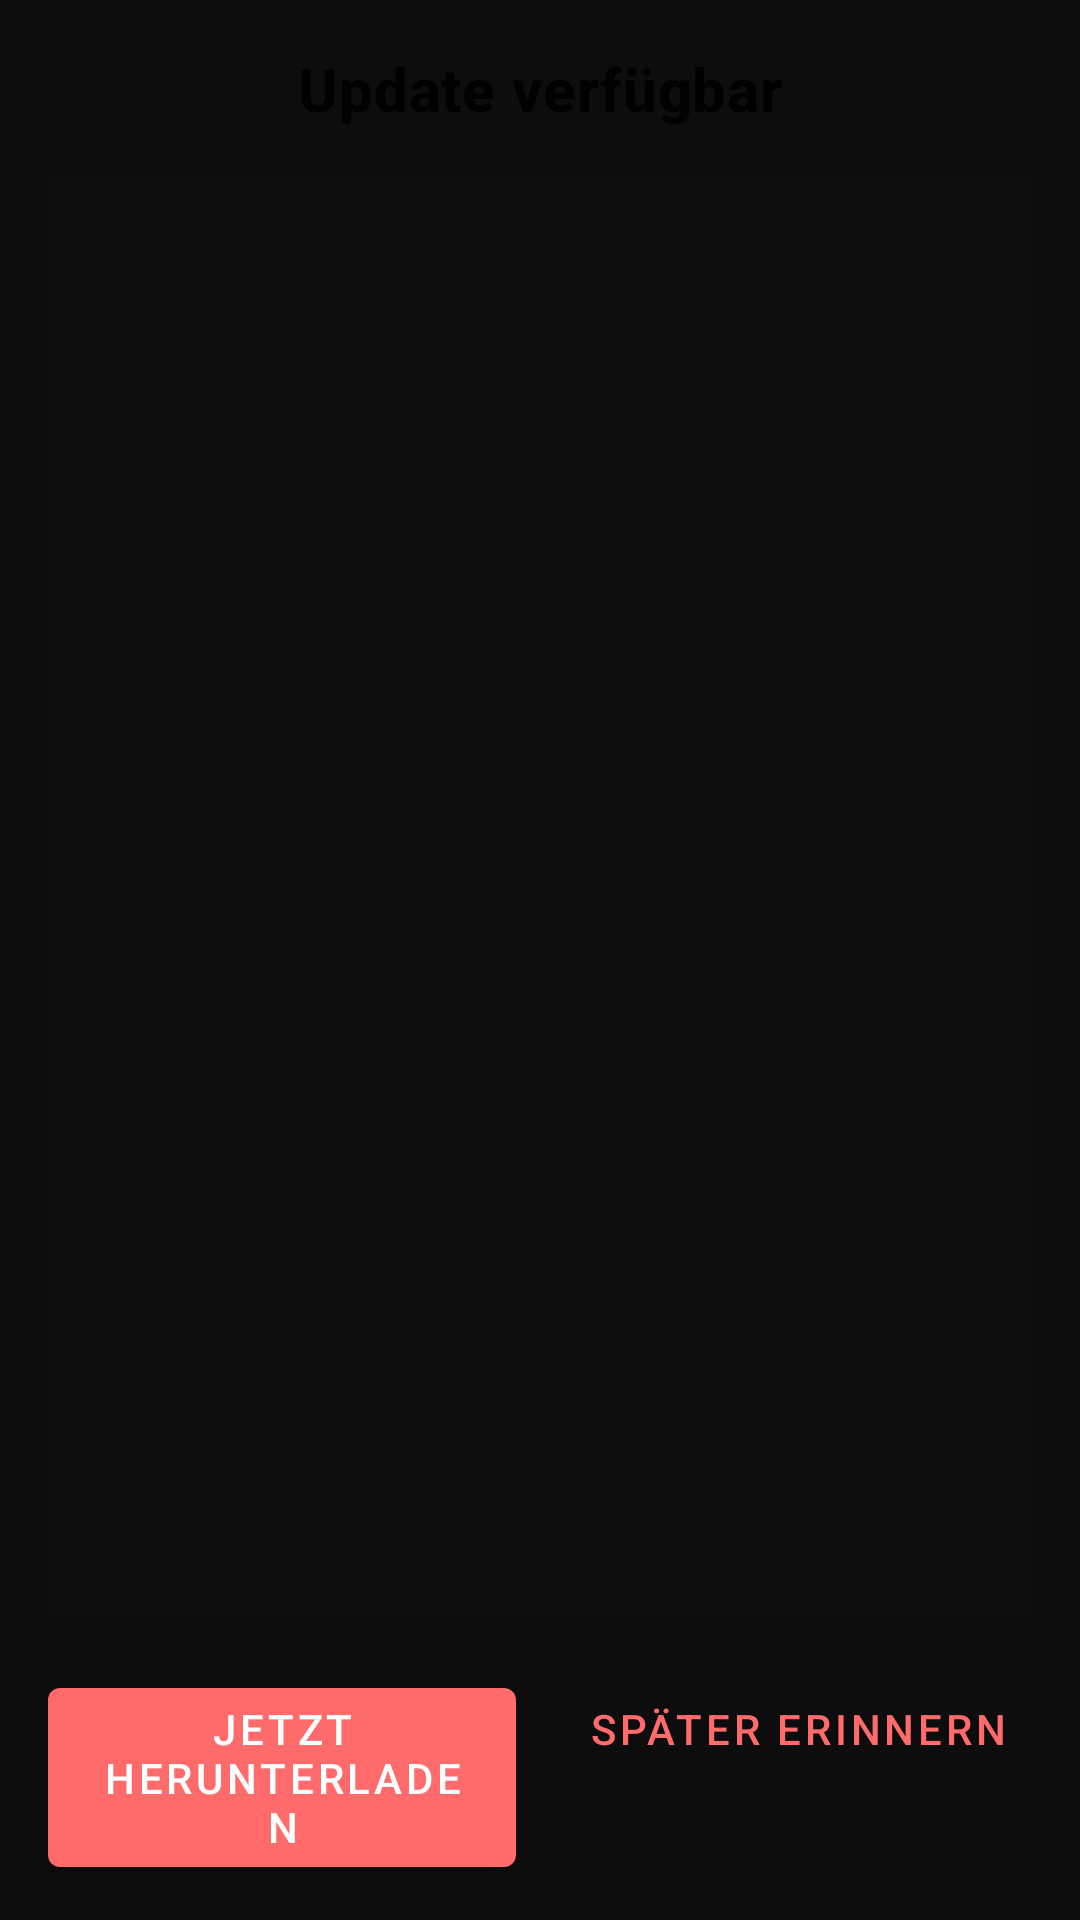

The Android layout XML behind this screen, and the referenced resources:
<!-- AndroidManifest.xml: application theme Theme.KiytoApp -->
<!-- res/layout/fragment_update_download.xml -->
<?xml version="1.0" encoding="utf-8"?>
<androidx.constraintlayout.widget.ConstraintLayout xmlns:android="http://schemas.android.com/apk/res/android"
    xmlns:app="http://schemas.android.com/apk/res-auto"
    android:layout_width="match_parent"
    android:layout_height="match_parent"
    android:background="#F80F0E0E"
    android:padding="16dp">

    <TextView
        android:id="@+id/titleText"
        android:layout_width="match_parent"
        android:layout_height="wrap_content"
        android:gravity="center"
        android:text="@string/update_available"
        android:textAppearance="?attr/textAppearanceHeadline6"
        android:textStyle="bold"
        app:layout_constraintEnd_toEndOf="parent"
        app:layout_constraintStart_toStartOf="parent"
        app:layout_constraintTop_toTopOf="parent" />

    <ScrollView
        android:id="@+id/scrollView"
        android:layout_width="match_parent"
        android:layout_height="0dp"
        android:layout_marginTop="16dp"
        android:layout_marginBottom="16dp"
        android:fadeScrollbars="false"
        android:fadingEdge="vertical"
        android:fillViewport="true"
        android:scrollbarSize="5dp"
        android:scrollbarStyle="insideOverlay"
        android:scrollbarThumbVertical="@android:color/darker_gray"
        android:scrollbars="vertical"
        app:layout_constraintBottom_toTopOf="@id/buttonLayout"
        app:layout_constraintEnd_toEndOf="parent"
        app:layout_constraintStart_toStartOf="parent"
        app:layout_constraintTop_toBottomOf="@id/titleText">

        <TextView
            android:id="@+id/releaseNotesText"
            android:layout_width="match_parent"
            android:layout_height="wrap_content"
            android:background="#F3100F0F"
            android:paddingBottom="16dp"
            android:textAppearance="?attr/textAppearanceBody1"
            android:textIsSelectable="true" />

    </ScrollView>

    <LinearLayout
        android:id="@+id/buttonLayout"
        android:layout_width="match_parent"
        android:layout_height="wrap_content"
        android:orientation="horizontal"
        app:layout_constraintBottom_toBottomOf="parent"
        app:layout_constraintEnd_toEndOf="parent"
        app:layout_constraintStart_toStartOf="parent">

        <com.google.android.material.button.MaterialButton
            android:id="@+id/downloadButton"
            android:layout_width="0dp"
            android:layout_height="wrap_content"
            android:layout_marginEnd="8dp"
            android:layout_weight="1"
            android:text="@string/download_update" />

        <com.google.android.material.button.MaterialButton
            android:id="@+id/remindButton"
            style="@style/Widget.MaterialComponents.Button.TextButton"
            android:layout_width="0dp"
            android:layout_height="wrap_content"
            android:layout_marginStart="8dp"
            android:layout_weight="1"
            android:text="@string/remind_me_later" />

    </LinearLayout>

</androidx.constraintlayout.widget.ConstraintLayout>
<!-- resources referenced by this layout -->
<resources>
  <string name="download_update">Jetzt herunterladen</string>
  <string name="remind_me_later">Später erinnern</string>
  <string name="update_available">Update verfügbar</string>
  <style name="Theme.KiytoApp" parent="Theme.MaterialComponents.DayNight.DarkActionBar">
          
          <item name="colorPrimary">@color/primary</item>
          <item name="colorPrimaryVariant">@color/primary_dark</item>
          <item name="colorOnPrimary">@color/white</item>
          
          
          <item name="colorSecondary">@color/accent</item>
          <item name="colorSecondaryVariant">@color/accent_dark</item>
          <item name="colorOnSecondary">@color/black</item>
          <item name="colorAccent">@color/black_gray_tz</item>
          
          <item name="android:statusBarColor">@color/ai_message_background_dark</item>
          
          
          <item name="android:colorBackground">@color/background_dark</item>
          <item name="colorSurface">@color/surface</item>
          
          
          <item name="textAppearanceHeadline6">@style/TextAppearance.MaterialComponents.Headline6</item>
          <item name="textAppearanceSubtitle1">@style/TextAppearance.MaterialComponents.Subtitle1</item>
          <item name="textAppearanceBody1">@style/TextAppearance.MaterialComponents.Body1</item>
          
      </style>
  <color name="primary">@color/coral</color>
  <color name="primary_dark">@color/coral_dark</color>
  <color name="white">#FFFFFFFF</color>
  <color name="accent">@color/coral</color>
  <color name="accent_dark">@color/coral_dark</color>
  <color name="black">#FF000000</color>
  <color name="black_gray_tz">#F30F0E0E</color>
  <color name="ai_message_background_dark">#0F0E0E</color>
  <color name="background_dark">#121212</color>
  <color name="surface">#1E1E1E</color>
  <color name="coral">#FF6B6B</color>
  <color name="coral_dark">#E05050</color>
</resources>
